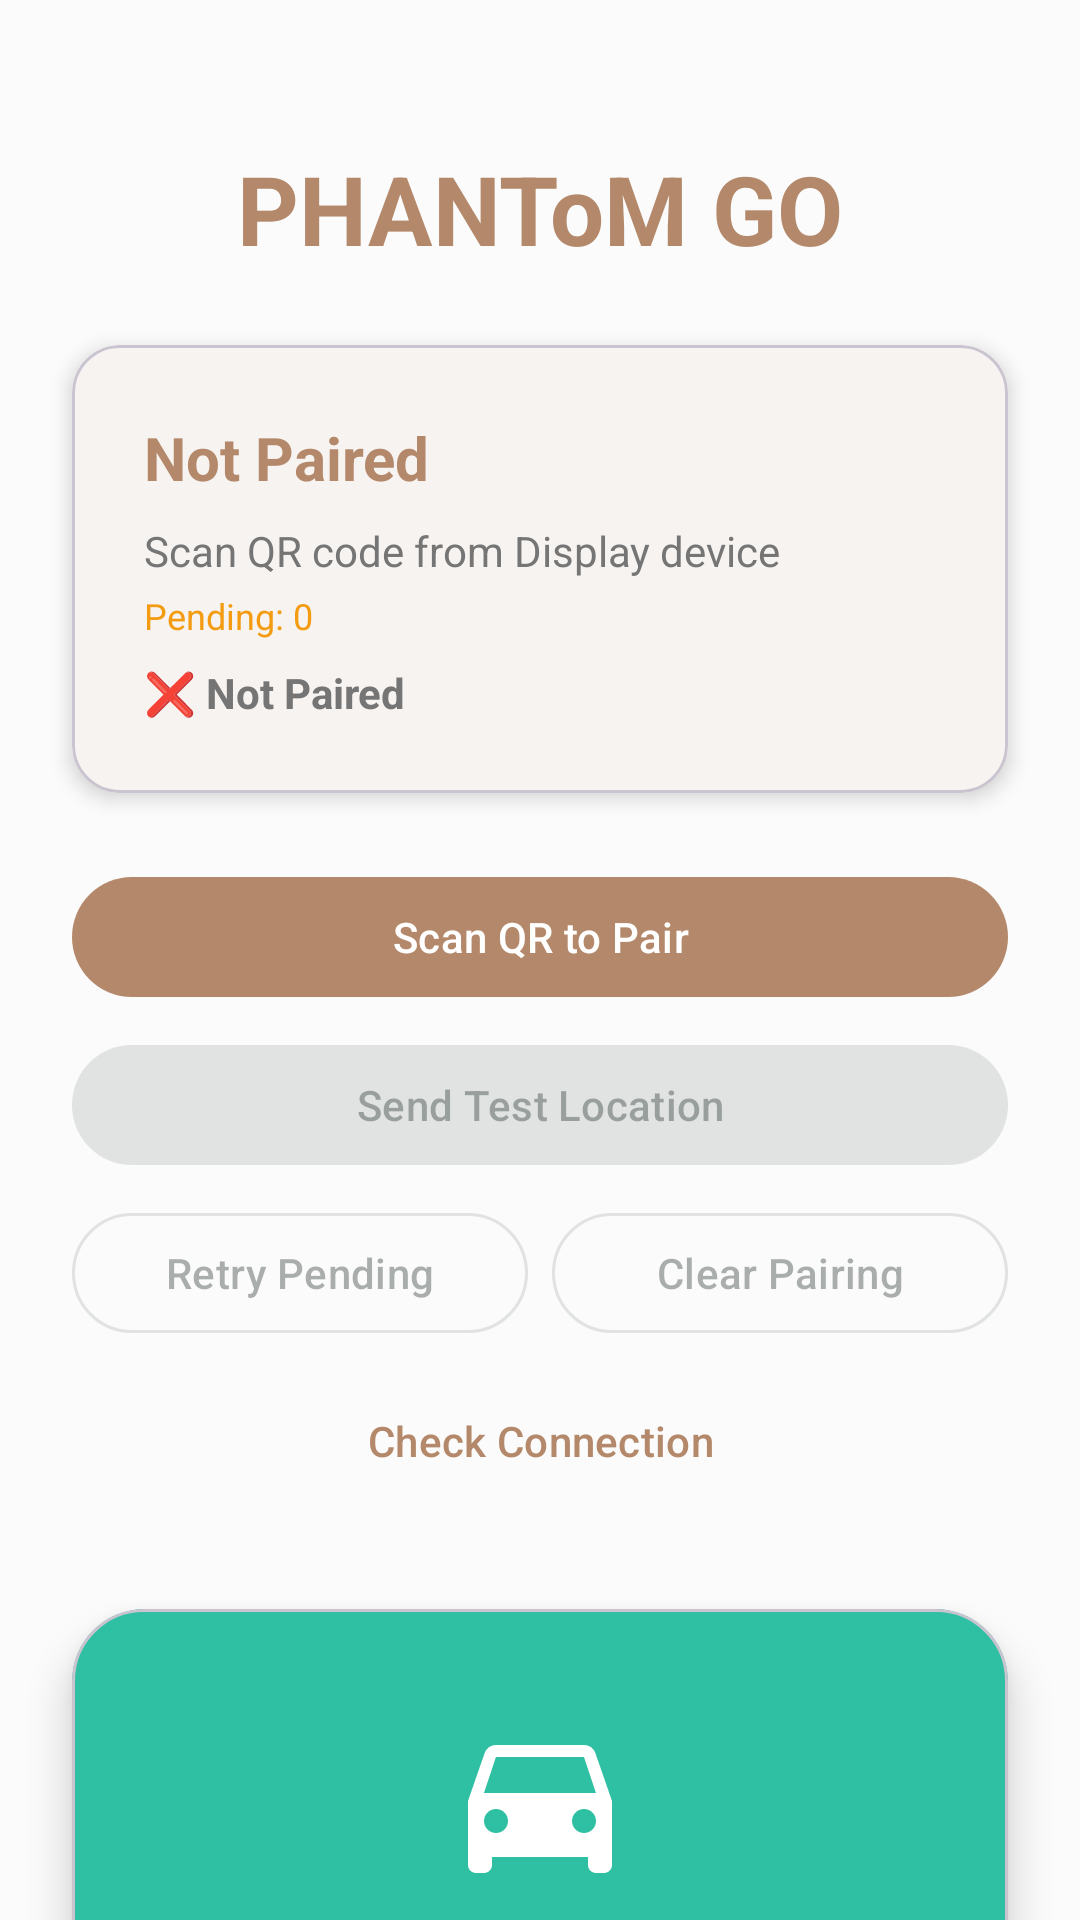

Reconstruct the res/layout file that produces this screen, plus the resources it refers to.
<!-- AndroidManifest.xml: application theme Theme.CarNavRelay -->
<!-- res/layout/activity_main.xml -->
<?xml version="1.0" encoding="utf-8"?>
<androidx.constraintlayout.widget.ConstraintLayout xmlns:android="http://schemas.android.com/apk/res/android"
    xmlns:app="http://schemas.android.com/apk/res-auto"
    xmlns:tools="http://schemas.android.com/tools"
    android:layout_width="match_parent"
    android:layout_height="match_parent"
    android:background="@color/background">

    <TextView
        android:id="@+id/titleText"
        android:layout_width="wrap_content"
        android:layout_height="wrap_content"
        android:layout_marginTop="48dp"
        android:text="@string/app_name"
        android:textColor="@color/purple_500"
        android:textSize="32sp"
        android:textStyle="bold"
        app:layout_constraintEnd_toEndOf="parent"
        app:layout_constraintStart_toStartOf="parent"
        app:layout_constraintTop_toTopOf="parent" />

    
    <com.google.android.material.card.MaterialCardView
        android:id="@+id/statusCard"
        android:layout_width="0dp"
        android:layout_height="wrap_content"
        android:layout_marginHorizontal="24dp"
        android:layout_marginTop="24dp"
        app:cardBackgroundColor="@color/surface"
        app:cardCornerRadius="16dp"
        app:cardElevation="4dp"
        app:layout_constraintEnd_toEndOf="parent"
        app:layout_constraintStart_toStartOf="parent"
        app:layout_constraintTop_toBottomOf="@id/titleText">

        <LinearLayout
            android:layout_width="match_parent"
            android:layout_height="wrap_content"
            android:orientation="vertical"
            android:padding="24dp">

            <TextView
                android:id="@+id/tvPairStatus"
                android:layout_width="wrap_content"
                android:layout_height="wrap_content"
                android:text="Not Paired"
                android:textColor="@color/purple_500"
                android:textSize="20sp"
                android:textStyle="bold" />

            <TextView
                android:id="@+id/tvPairInfo"
                android:layout_width="wrap_content"
                android:layout_height="wrap_content"
                android:layout_marginTop="8dp"
                android:text="Scan QR code from Display device"
                android:textColor="@color/gray_600"
                android:textSize="14sp" />

            <TextView
                android:id="@+id/tvPendingCount"
                android:layout_width="wrap_content"
                android:layout_height="wrap_content"
                android:layout_marginTop="4dp"
                android:text="Pending: 0"
                android:textColor="@color/warning"
                android:textSize="12sp" />

            <TextView
                android:id="@+id/tvConnectionState"
                android:layout_width="wrap_content"
                android:layout_height="wrap_content"
                android:layout_marginTop="8dp"
                android:text="❌ Not Paired"
                android:textColor="@color/gray_600"
                android:textSize="14sp"
                android:textStyle="bold" />

        </LinearLayout>

    </com.google.android.material.card.MaterialCardView>

    
    <LinearLayout
        android:id="@+id/buttonContainer"
        android:layout_width="0dp"
        android:layout_height="wrap_content"
        android:layout_marginHorizontal="24dp"
        android:layout_marginTop="24dp"
        android:orientation="vertical"
        app:layout_constraintEnd_toEndOf="parent"
        app:layout_constraintStart_toStartOf="parent"
        app:layout_constraintTop_toBottomOf="@id/statusCard">

        <com.google.android.material.button.MaterialButton
            android:id="@+id/btnScanQR"
            android:layout_width="match_parent"
            android:layout_height="wrap_content"
            android:text="Scan QR to Pair" />

        <com.google.android.material.button.MaterialButton
            android:id="@+id/btnSendTest"
            android:layout_width="match_parent"
            android:layout_height="wrap_content"
            android:layout_marginTop="8dp"
            android:enabled="false"
            android:text="Send Test Location"
            style="@style/Widget.Material3.Button.TonalButton" />

        <LinearLayout
            android:layout_width="match_parent"
            android:layout_height="wrap_content"
            android:layout_marginTop="8dp"
            android:orientation="horizontal">

            <com.google.android.material.button.MaterialButton
                android:id="@+id/btnRetryPending"
                android:layout_width="0dp"
                android:layout_height="wrap_content"
                android:layout_weight="1"
                android:enabled="false"
                android:text="Retry Pending"
                style="@style/Widget.Material3.Button.OutlinedButton" />

            <com.google.android.material.button.MaterialButton
                android:id="@+id/btnClearPairing"
                android:layout_width="0dp"
                android:layout_height="wrap_content"
                android:layout_marginStart="8dp"
                android:layout_weight="1"
                android:enabled="false"
                android:text="Clear Pairing"
                style="@style/Widget.Material3.Button.OutlinedButton" />

        </LinearLayout>

        <com.google.android.material.button.MaterialButton
            android:id="@+id/btnCheckStatus"
            android:layout_width="match_parent"
            android:layout_height="wrap_content"
            android:layout_marginTop="8dp"
            android:text="Check Connection"
            style="@style/Widget.Material3.Button.TextButton" />

    </LinearLayout>

    
    <com.google.android.material.card.MaterialCardView
        android:id="@+id/cardDisplay"
        android:layout_width="0dp"
        android:layout_height="wrap_content"
        android:layout_marginHorizontal="24dp"
        android:layout_marginTop="32dp"
        app:cardBackgroundColor="@color/teal_700"
        app:cardCornerRadius="24dp"
        app:cardElevation="8dp"
        app:layout_constraintEnd_toEndOf="parent"
        app:layout_constraintStart_toStartOf="parent"
        app:layout_constraintTop_toBottomOf="@id/buttonContainer">

        <LinearLayout
            android:layout_width="match_parent"
            android:layout_height="wrap_content"
            android:gravity="center"
            android:orientation="vertical"
            android:padding="32dp">

            <ImageView
                android:layout_width="64dp"
                android:layout_height="64dp"
                android:src="@drawable/ic_display_mode"
                app:tint="@color/white" />

            <TextView
                android:layout_width="wrap_content"
                android:layout_height="wrap_content"
                android:layout_marginTop="16dp"
                android:text="@string/mode_display"
                android:textColor="@color/white"
                android:textSize="20sp"
                android:textStyle="bold" />

            <TextView
                android:layout_width="wrap_content"
                android:layout_height="wrap_content"
                android:layout_marginTop="8dp"
                android:text="Open Display Mode"
                android:textColor="@color/white"
                android:textSize="14sp"
                android:alpha="0.8" />

        </LinearLayout>

    </com.google.android.material.card.MaterialCardView>

    <TextView
        android:layout_width="wrap_content"
        android:layout_height="wrap_content"
        android:layout_marginBottom="24dp"
        android:text="PHANToM GO - QR + HTTP Navigation"
        android:textColor="@color/gray_400"
        android:textSize="12sp"
        app:layout_constraintBottom_toBottomOf="parent"
        app:layout_constraintEnd_toEndOf="parent"
        app:layout_constraintStart_toStartOf="parent" />

</androidx.constraintlayout.widget.ConstraintLayout>
<!-- resources referenced by this layout -->
<resources>
  <color name="background">#FAFBFA</color>
  <color name="gray_400">#BDBDBD</color>
  <color name="gray_600">#757575</color>
  <color name="purple_500">#B4886A</color>
  <color name="surface">#FFFFFF</color>
  <color name="teal_700">#2FBFA2</color>
  <color name="warning">#F39C12</color>
  <color name="white">#FFFFFF</color>
  <!-- drawable ic_display_mode (drawable) -->
  <?xml version="1.0" encoding="utf-8"?>
  <vector xmlns:android="http://schemas.android.com/apk/res/android"
      android:width="24dp"
      android:height="24dp"
      android:viewportWidth="24"
      android:viewportHeight="24">
      <path
          android:fillColor="@android:color/white"
          android:pathData="M18.92,6.01C18.72,5.42 18.16,5 17.5,5h-11c-0.66,0 -1.21,0.42 -1.42,1.01L3,12v8c0,0.55 0.45,1 1,1h1c0.55,0 1,-0.45 1,-1v-1h12v1c0,0.55 0.45,1 1,1h1c0.55,0 1,-0.45 1,-1v-8l-2.08,-5.99zM6.5,16c-0.83,0 -1.5,-0.67 -1.5,-1.5S5.67,13 6.5,13s1.5,0.67 1.5,1.5S7.33,16 6.5,16zM17.5,16c-0.83,0 -1.5,-0.67 -1.5,-1.5s0.67,-1.5 1.5,-1.5 1.5,0.67 1.5,1.5 -0.67,1.5 -1.5,1.5zM5,11l1.5,-4.5h11L19,11L5,11z"/>
  </vector>
  <string name="app_name">PHANToM GO</string>
  <string name="mode_display">Display Device</string>
  <style name="Theme.CarNavRelay" parent="Theme.Material3.DayNight.NoActionBar">
      
      <item name="colorPrimary">@color/purple_500</item>
      <item name="colorPrimaryVariant">@color/purple_700</item>
      <item name="colorOnPrimary">@color/white</item>
      <item name="colorPrimaryContainer">@color/purple_100</item>
      <item name="colorOnPrimaryContainer">@color/purple_900</item>
  
      
      <item name="colorSecondary">@color/teal_500</item>
      <item name="colorSecondaryVariant">@color/teal_700</item>
      <item name="colorOnSecondary">@color/white</item>
      <item name="colorSecondaryContainer">@color/teal_200</item>
      <item name="colorOnSecondaryContainer">@color/teal_900</item>
  
      
      <item name="colorSurface">@color/surface</item>
      <item name="colorOnSurface">@color/on_surface</item>
      <item name="android:colorBackground">@color/background</item>
      <item name="colorOnBackground">@color/on_surface</item>
  
      
      <item name="colorError">@color/error</item>
      <item name="colorOnError">@color/white</item>
  
      
      <item name="android:statusBarColor">@color/purple_700</item>
      <item name="android:navigationBarColor">@color/purple_900</item>
      <item name="android:windowLightStatusBar">false</item>
  
      
      <item name="shapeAppearanceSmallComponent">@style/ShapeAppearance.CarNavRelay.SmallComponent</item>
      <item name="shapeAppearanceMediumComponent">@style/ShapeAppearance.CarNavRelay.MediumComponent</item>
      <item name="shapeAppearanceLargeComponent">@style/ShapeAppearance.CarNavRelay.LargeComponent</item>
    </style>
  <color name="purple_700">#7F5B44</color>
  <color name="purple_100">#F1E7DD</color>
  <color name="purple_900">#4C3529</color>
  <color name="teal_500">#6ED8C3</color>
  <color name="teal_200">#BCEFE4</color>
  <color name="teal_900">#1A8E78</color>
  <color name="on_surface">#26332E</color>
  <color name="error">#E74C3C</color>
  <style name="ShapeAppearance.CarNavRelay.SmallComponent" parent="ShapeAppearance.Material3.SmallComponent">
      <item name="cornerFamily">rounded</item>
      <item name="cornerSize">8dp</item>
    </style>
  <style name="ShapeAppearance.CarNavRelay.MediumComponent" parent="ShapeAppearance.Material3.MediumComponent">
      <item name="cornerFamily">rounded</item>
      <item name="cornerSize">16dp</item>
    </style>
  <style name="ShapeAppearance.CarNavRelay.LargeComponent" parent="ShapeAppearance.Material3.LargeComponent">
      <item name="cornerFamily">rounded</item>
      <item name="cornerSize">24dp</item>
    </style>
</resources>
